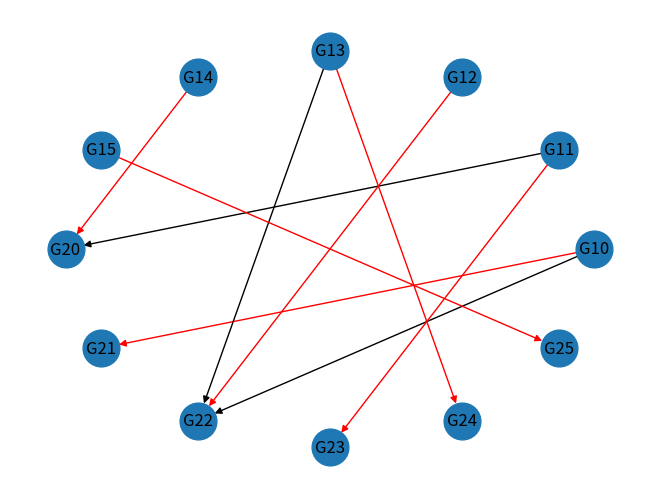

Python code for this plot:
import matplotlib.pyplot as plt
import networkx as nx, numpy as np
from networkx.algorithms import bipartite
from scipy.sparse import csc_matrix

class bpm:
    def __init__(self, graph):
        self.graph = graph

    def max_bipartite_match(self):
        jobs_array = [-1] * len(self.graph)
        result = 0
        for each_applicant in range(len(self.graph)):
            seen_jobs = [False] * len(self.graph)
            if self.dfs(each_applicant, jobs_array, seen_jobs):
                result += 1
        return result, jobs_array

    def dfs(self, u, jobs_array, seen_jobs):
        for v in range(len(self.graph)):
            if self.graph[u][v] > 0 and seen_jobs[v] is False:
                seen_jobs[v] = True
                if jobs_array[v] == -1 or self.dfs(jobs_array[v], jobs_array, seen_jobs):
                    jobs_array[v] = u
                    return True
        return False

matrix = [[0, 1, 1, 0, 0, 0],
               [1, 0, 0, 1, 0, 0],
               [0, 0, 1, 0, 0, 0],
               [0, 0, 1, 0, 1, 0],
               [1, 0, 0, 0, 0, 0],
               [0, 0, 0, 0, 0, 1]]
matrix = np.array(matrix)
g = bpm(matrix)
res, j = g.max_bipartite_match()
G = nx.DiGraph()
U = ['G1'+str(i) for i in range(matrix.shape[0])]
V = ['G2'+str(j) for j in range(matrix.shape[1])]
G.add_nodes_from(U, bipartite=0)
G.add_nodes_from(V, bipartite=1)
G.add_edges_from([(U[i], V[j]) for i, j in zip(*matrix.nonzero())])
for i in G.edges:
    G[i[0]][i[1]]['color'] = 'black'
for i in range(len(j)):
    G['G1'+str(j[i])]['G2'+str(i)]['color'] = 'r'

colors = nx.get_edge_attributes(G,'color').values()
RB = nx.complete_bipartite_graph(6, 6)
A = csc_matrix(bipartite.biadjacency_matrix(RB, row_order=bipartite.sets(RB)[0]))
nx.draw_circular(G, edge_color=colors, with_labels=True, node_size=700)
plt.show()
